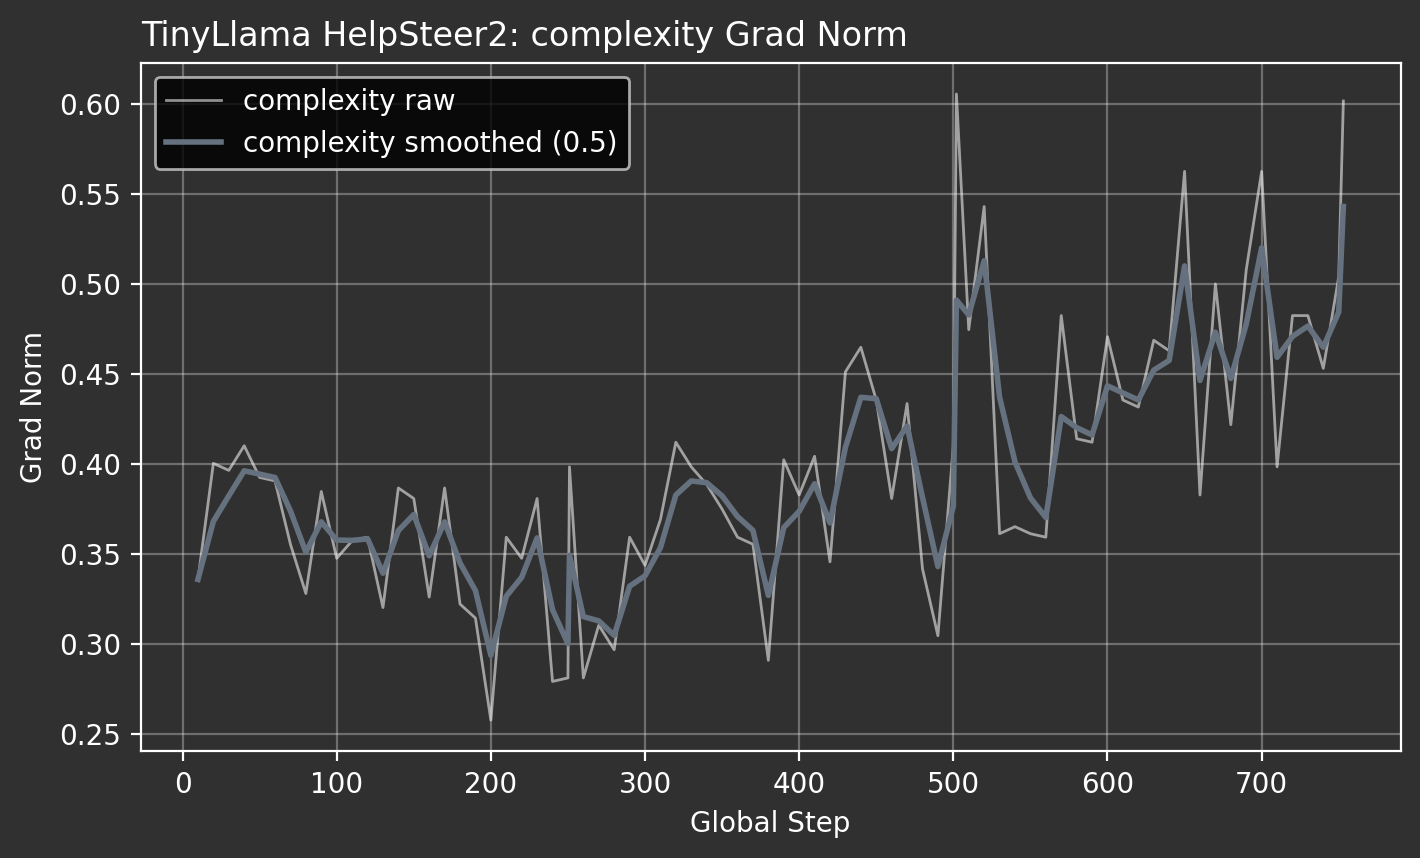

Values plotted in this chart, from the file beside it:
attribute, global_step, grad_norm
complexity, 10, 0.3359
complexity, 20, 0.4004
complexity, 30, 0.3965
complexity, 40, 0.4102
complexity, 50, 0.3926
complexity, 60, 0.3906
complexity, 70, 0.3555
complexity, 80, 0.3281
complexity, 90, 0.3848
complexity, 100, 0.3477
complexity, 110, 0.3574
complexity, 120, 0.3594
complexity, 130, 0.3203
complexity, 140, 0.3867
complexity, 150, 0.3809
complexity, 160, 0.3262
complexity, 170, 0.3867
complexity, 180, 0.3223
complexity, 190, 0.3145
complexity, 200, 0.2578
complexity, 210, 0.3594
complexity, 220, 0.3477
complexity, 230, 0.3809
complexity, 240, 0.2793
complexity, 250, 0.2812
complexity, 251, 0.3984
complexity, 260, 0.2812
complexity, 270, 0.3105
complexity, 280, 0.2969
complexity, 290, 0.3594
complexity, 300, 0.3438
complexity, 310, 0.3691
complexity, 320, 0.4121
complexity, 330, 0.3984
complexity, 340, 0.3887
complexity, 350, 0.375
complexity, 360, 0.3594
complexity, 370, 0.3555
complexity, 380, 0.291
complexity, 390, 0.4023
complexity, 400, 0.3828
complexity, 410, 0.4043
complexity, 420, 0.3457
complexity, 430, 0.4512
complexity, 440, 0.4648
complexity, 450, 0.4355
complexity, 460, 0.3809
complexity, 470, 0.4336
complexity, 480, 0.3418
complexity, 490, 0.3047
complexity, 500, 0.4102
complexity, 502, 0.6055
complexity, 510, 0.4746
complexity, 520, 0.543
complexity, 530, 0.3613
complexity, 540, 0.3652
complexity, 550, 0.3613
complexity, 560, 0.3594
complexity, 570, 0.4824
complexity, 580, 0.4141
... 18 more rows
